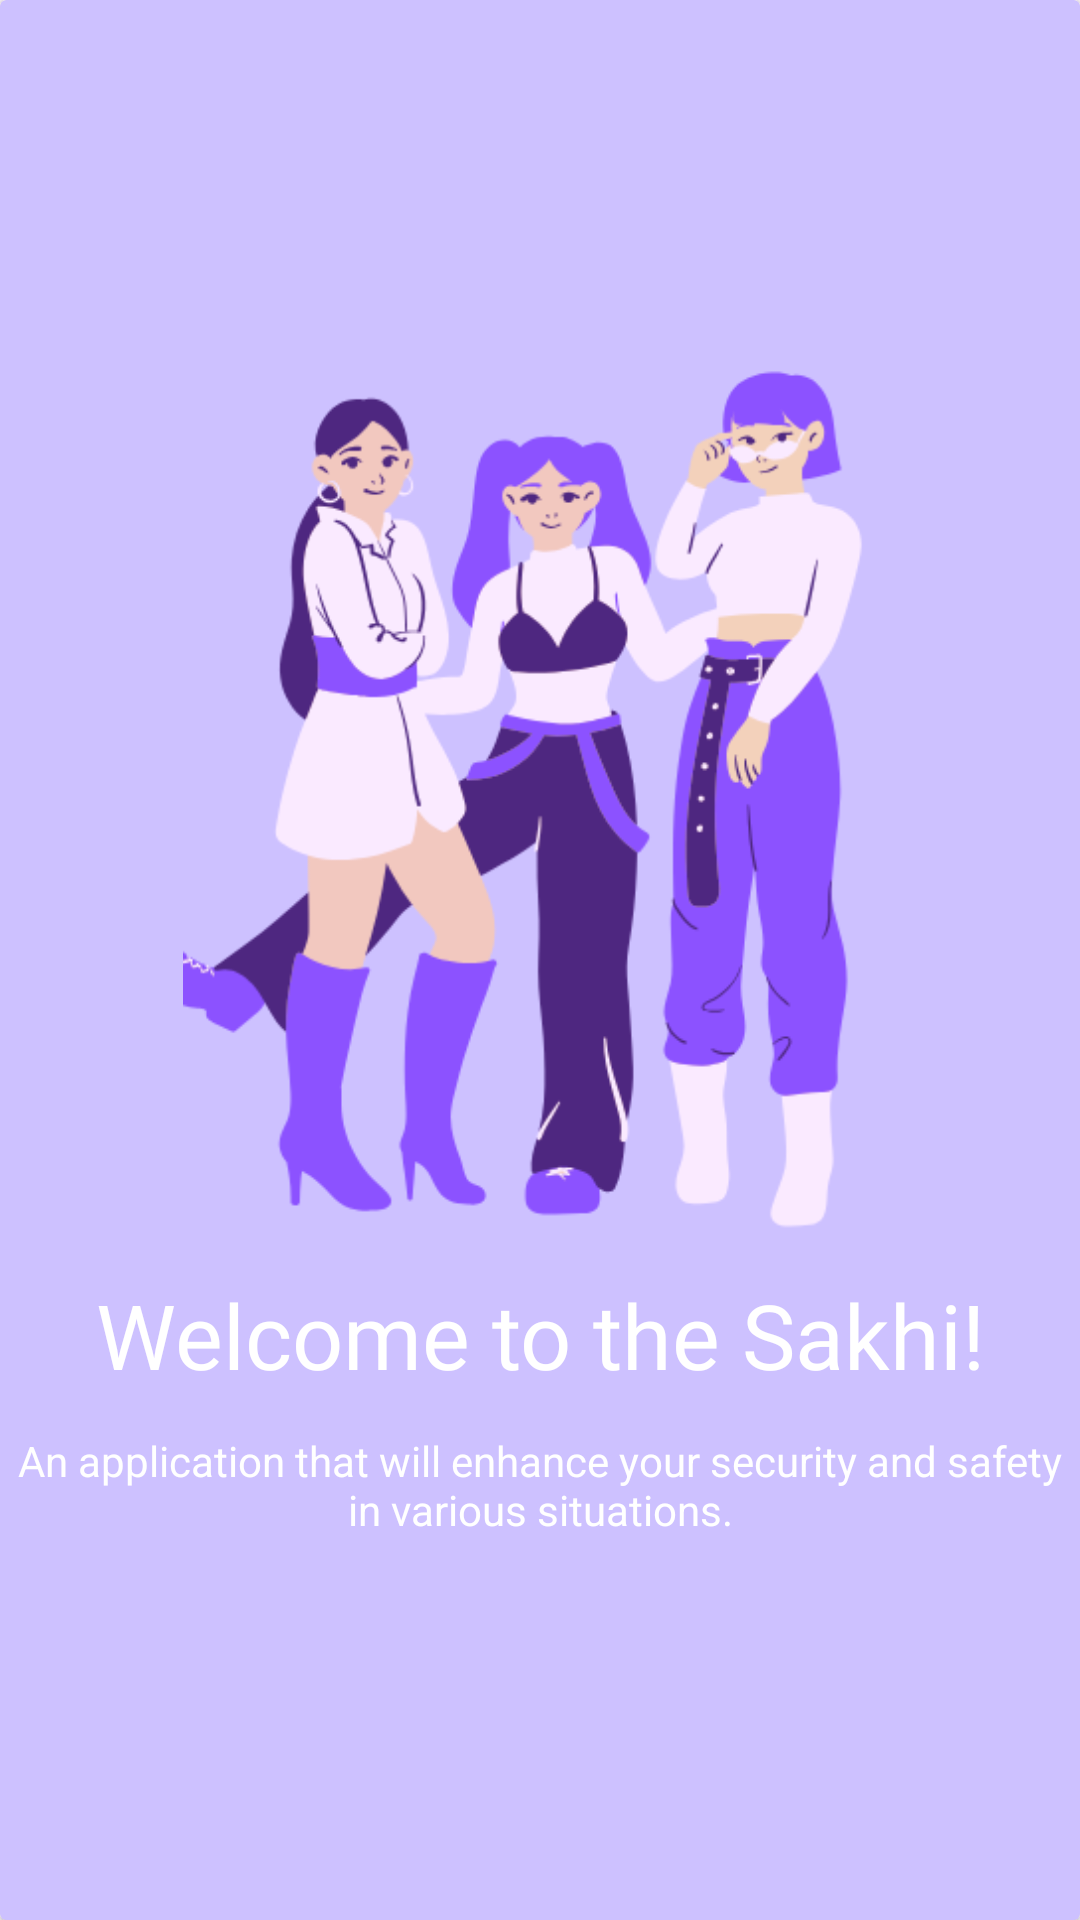

Produce the Android XML layout that renders to this screen, including the resource entries it uses.
<!-- AndroidManifest.xml: application theme Theme.Sakhi -->
<!-- res/layout/fragment_onboarding2.xml -->
<?xml version="1.0" encoding="utf-8"?>
<FrameLayout xmlns:android="http://schemas.android.com/apk/res/android"
    xmlns:tools="http://schemas.android.com/tools"
    android:layout_width="match_parent"
    android:layout_height="match_parent"
    tools:context=".OnboardingFragment2">
    <androidx.cardview.widget.CardView
        android:layout_width="match_parent"
        android:layout_height="match_parent"
        android:backgroundTint="#CDC1FF">

        <ImageView
            android:layout_width="match_parent"
            android:layout_height="wrap_content"
            android:src="@drawable/onboarding_screen_2"
            android:layout_marginTop="100dp">
        </ImageView>

        <TextView
            android:layout_width="match_parent"
            android:layout_height="match_parent"
            android:text="@string/welcome"
            android:fontFamily="@font/sourgummy"
            android:textSize="30sp"
            android:textColor="@color/white"
            android:layout_marginTop="250dp"
            android:gravity="center">

        </TextView>

        <TextView
            android:layout_width="match_parent"
            android:layout_height="match_parent"
            android:text="@string/onboarding_screen_2_desc"
            android:textColor="@color/white"
            android:gravity="center"
            android:layout_marginTop="350dp">

        </TextView>


        <Button
            android:id="@+id/btn_skip"
            android:layout_width="wrap_content"
            android:layout_height="wrap_content"
            android:backgroundTint="@color/lavender"
            android:text="Skip"
            android:layout_marginTop="750dp"
            android:layout_marginStart="20dp">

        </Button>

        <Button
            android:id="@+id/btn_next"
            android:backgroundTint="@color/lavender"
            android:layout_width="wrap_content"
            android:layout_height="wrap_content"
            android:text="Next"
            android:layout_marginTop="750dp"
            android:layout_marginStart="300dp"/>
    </androidx.cardview.widget.CardView>


</FrameLayout>
<!-- resources referenced by this layout -->
<resources>
  <color name="lavender">#CDC1FF</color>
  <color name="white">#FFFFFFFF</color>
  <!-- drawable onboarding_screen_2: png bitmap (drawable, 49195 bytes) -->
  <string name="onboarding_screen_2_desc">An application that will enhance your security and safety in various situations.</string>
  <string name="welcome">Welcome to the Sakhi!</string>
  <style name="Theme.Sakhi" parent="Base.Theme.Sakhi" />
  <style name="Base.Theme.Sakhi" parent="Theme.Material3.DayNight.NoActionBar">
          
          
      </style>
</resources>
